Run: headless pygame with SDL's dummy video driver; simulated clock (each Clock.tick advances the game by its frame time, no real sleeping); random seed 0; keys injected as events and as key.get_pressed() state; no mouse input.
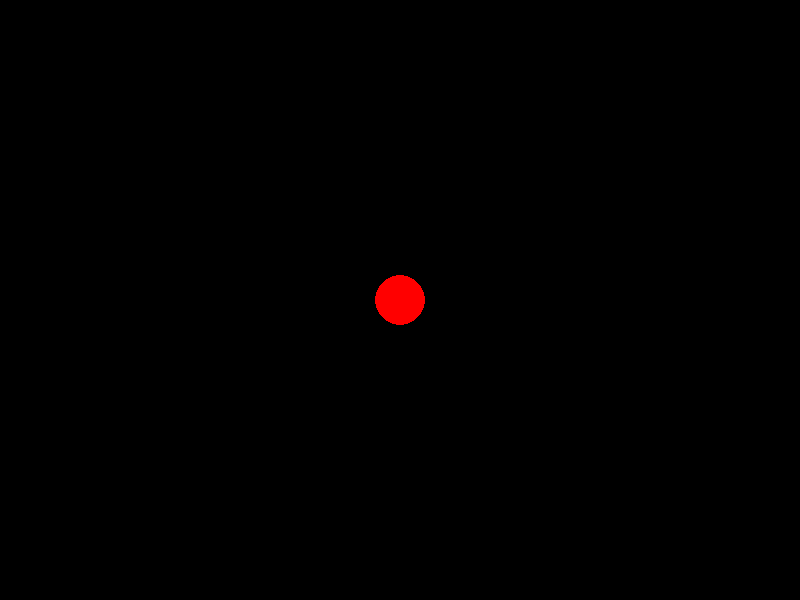
Frame 1 of 4 · flips 1–60 · no input
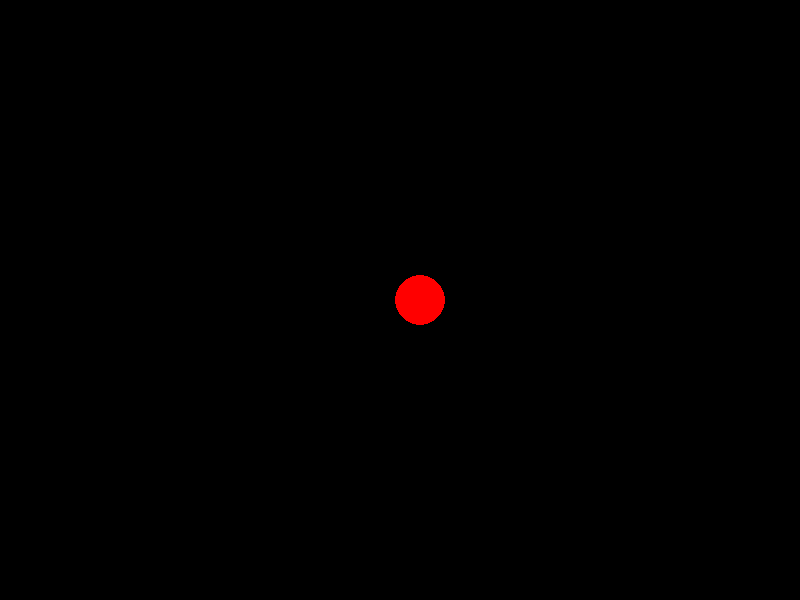
Frame 2 of 4 · flips 61–180 · tapped SPACE, RETURN · held RIGHT (→), D
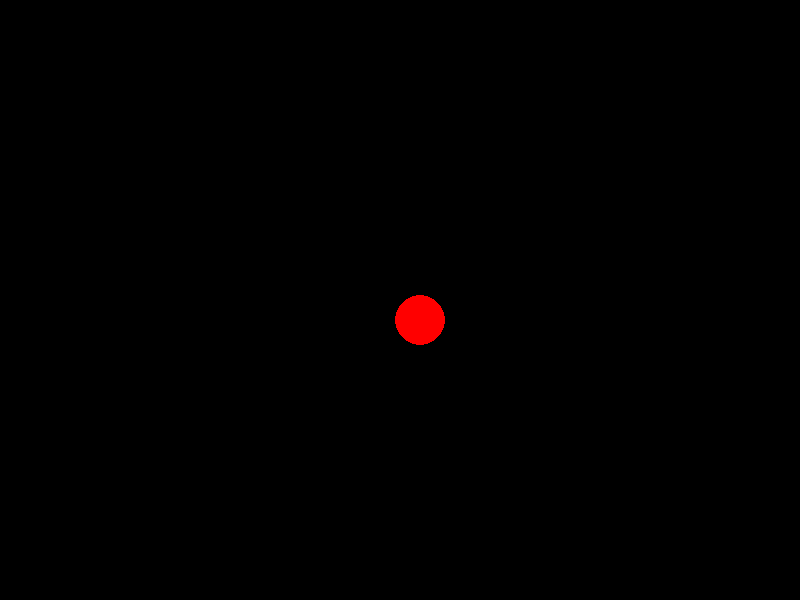
Frame 3 of 4 · flips 181–300 · held DOWN (↓), S
Frame 4 of 4 · flips 301–420 · held LEFT (←), A, UP (↑), W · screen same as frame 1, image omitted

The pygame program that drew these frames:

import pygame

pygame.init()

screen_width = 800
screen_height = 600
screen = pygame.display.set_mode((screen_width, screen_height))
pygame.display.set_caption("Moving Ball")

WHITE = (255, 255, 255)
RED = (255, 0, 0)
YELLOW = (255, 255, 0)
BLACK = (0, 0 , 0)
FPS = 60

ball_radius = 25
ball_x = (screen_width - ball_radius * 2) // 2
ball_y = (screen_height - ball_radius * 2) // 2
ball_speed = 20

while True:
    for event in pygame.event.get():
        if event.type == pygame.QUIT:
            exit()
        elif event.type == pygame.KEYDOWN:
            if event.key == pygame.K_UP:
                if ball_y - ball_speed >= 0:
                    ball_y -= ball_speed
            if event.key == pygame.K_DOWN:
                if ball_y + ball_speed <= screen_height - ball_radius * 2:
                    ball_y += ball_speed
            elif event.key == pygame.K_LEFT:
                if ball_x - ball_speed >= 0:
                    ball_x -= ball_speed
            elif event.key == pygame.K_RIGHT:
                if ball_x + ball_speed <= screen_width - ball_radius * 2:
                    ball_x += ball_speed

    screen.fill(BLACK)

    pygame.draw.circle(screen, RED, (ball_x + ball_radius, ball_y + ball_radius), ball_radius)
    pygame.display.flip()
    pygame.time.Clock().tick(FPS)
